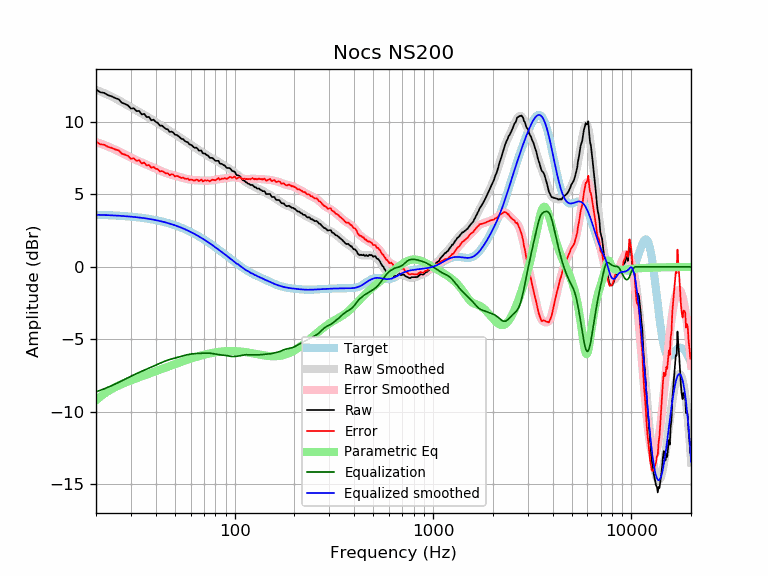

The data file committed next to this chart (first rows):
frequency, raw, error, smoothed, error_smoothed, equalization, parametric_eq, equalized_raw, equalized_smoothed, target
20, 12.24, 8.65, 12.21, 8.61, -8.61, -9.21, 3.63, 3.59, 3.59
21, 12.04, 8.45, 12.09, 8.51, -8.51, -8.96, 3.53, 3.58, 3.58
22, 11.99, 8.42, 11.98, 8.40, -8.40, -8.75, 3.59, 3.57, 3.57
23, 11.84, 8.27, 11.86, 8.30, -8.30, -8.57, 3.54, 3.56, 3.56
24, 11.75, 8.20, 11.74, 8.19, -8.19, -8.42, 3.57, 3.55, 3.55
25, 11.64, 8.10, 11.62, 8.08, -8.08, -8.29, 3.56, 3.54, 3.54
26, 11.56, 8.03, 11.49, 7.96, -7.96, -8.18, 3.59, 3.53, 3.53
27, 11.31, 7.80, 11.36, 7.85, -7.85, -8.08, 3.46, 3.51, 3.51
28, 11.23, 7.74, 11.24, 7.74, -7.74, -7.99, 3.49, 3.50, 3.50
29, 11.13, 7.65, 11.12, 7.64, -7.64, -7.90, 3.50, 3.48, 3.48
30, 10.91, 7.45, 11.00, 7.54, -7.54, -7.82, 3.38, 3.46, 3.46
31, 10.93, 7.49, 10.89, 7.44, -7.44, -7.75, 3.49, 3.44, 3.44
32, 10.74, 7.31, 10.78, 7.35, -7.35, -7.68, 3.38, 3.42, 3.42
33, 10.75, 7.35, 10.68, 7.27, -7.27, -7.61, 3.48, 3.40, 3.40
34, 10.51, 7.13, 10.58, 7.19, -7.19, -7.55, 3.31, 3.38, 3.38
35, 10.55, 7.19, 10.48, 7.12, -7.12, -7.48, 3.43, 3.36, 3.36
36, 10.33, 6.99, 10.38, 7.05, -7.05, -7.42, 3.28, 3.33, 3.33
37, 10.33, 7.03, 10.28, 6.97, -6.97, -7.36, 3.36, 3.31, 3.31
38, 10.11, 6.83, 10.19, 6.90, -6.90, -7.30, 3.20, 3.28, 3.28
39, 10.15, 6.89, 10.09, 6.84, -6.84, -7.25, 3.31, 3.25, 3.25
40, 9.99, 6.77, 9.99, 6.77, -6.77, -7.19, 3.23, 3.22, 3.22
41, 9.93, 6.73, 9.89, 6.70, -6.70, -7.14, 3.22, 3.19, 3.19
42, 9.73, 6.57, 9.80, 6.64, -6.64, -7.09, 3.09, 3.16, 3.16
43, 9.74, 6.61, 9.71, 6.58, -6.58, -7.03, 3.16, 3.13, 3.13
44, 9.62, 6.53, 9.62, 6.52, -6.52, -6.98, 3.10, 3.09, 3.09
45, 9.51, 6.45, 9.53, 6.47, -6.47, -6.93, 3.03, 3.06, 3.06
46, 9.48, 6.46, 9.45, 6.43, -6.43, -6.89, 3.05, 3.02, 3.02
47, 9.30, 6.32, 9.37, 6.39, -6.39, -6.84, 2.91, 2.99, 2.99
48, 9.32, 6.38, 9.30, 6.35, -6.35, -6.79, 2.97, 2.95, 2.95
49, 9.27, 6.36, 9.22, 6.32, -6.32, -6.75, 2.96, 2.91, 2.91
50, 9.10, 6.24, 9.15, 6.28, -6.28, -6.71, 2.82, 2.87, 2.87
51, 9.10, 6.27, 9.07, 6.25, -6.25, -6.66, 2.85, 2.82, 2.82
52, 9.02, 6.24, 9.00, 6.22, -6.22, -6.62, 2.80, 2.78, 2.78
53, 8.91, 6.18, 8.93, 6.19, -6.19, -6.58, 2.73, 2.74, 2.74
54, 8.82, 6.13, 8.85, 6.16, -6.16, -6.54, 2.66, 2.69, 2.69
55, 8.81, 6.16, 8.78, 6.13, -6.13, -6.50, 2.68, 2.65, 2.65
56, 8.69, 6.08, 8.70, 6.10, -6.10, -6.47, 2.59, 2.60, 2.60
57, 8.62, 6.06, 8.63, 6.07, -6.07, -6.43, 2.55, 2.55, 2.55
58, 8.60, 6.09, 8.56, 6.05, -6.05, -6.39, 2.55, 2.51, 2.51
59, 8.45, 5.99, 8.49, 6.03, -6.03, -6.36, 2.42, 2.46, 2.46
60, 8.42, 6.01, 8.42, 6.01, -6.01, -6.33, 2.41, 2.41, 2.41
61, 8.37, 6.01, 8.36, 6.00, -6.00, -6.30, 2.37, 2.36, 2.36
62, 8.26, 5.95, 8.29, 5.99, -5.99, -6.27, 2.27, 2.31, 2.31
63, 8.21, 5.95, 8.23, 5.98, -5.98, -6.24, 2.23, 2.26, 2.26
64, 8.22, 6.01, 8.18, 5.97, -5.97, -6.21, 2.25, 2.21, 2.21
65, 8.15, 6.00, 8.12, 5.97, -5.97, -6.18, 2.18, 2.15, 2.15
66, 8.01, 5.91, 8.06, 5.96, -5.96, -6.15, 2.05, 2.10, 2.10
67, 8.01, 5.97, 8.01, 5.96, -5.96, -6.13, 2.06, 2.05, 2.05
68, 8.01, 6.02, 7.95, 5.95, -5.95, -6.10, 2.06, 1.99, 1.99
69, 7.83, 5.89, 7.89, 5.95, -5.95, -6.08, 1.88, 1.94, 1.94
70, 7.81, 5.92, 7.83, 5.95, -5.95, -6.06, 1.87, 1.89, 1.89
71, 7.81, 5.98, 7.78, 5.94, -5.94, -6.04, 1.87, 1.83, 1.83
72, 7.71, 5.93, 7.72, 5.94, -5.94, -6.02, 1.77, 1.78, 1.78
73, 7.69, 5.97, 7.67, 5.94, -5.94, -6.00, 1.75, 1.73, 1.73
74, 7.61, 5.94, 7.62, 5.94, -5.94, -5.98, 1.67, 1.67, 1.67
75, 7.51, 5.90, 7.57, 5.95, -5.95, -5.96, 1.56, 1.62, 1.62
76, 7.51, 5.95, 7.52, 5.96, -5.96, -5.95, 1.55, 1.56, 1.56
77, 7.51, 6.00, 7.48, 5.97, -5.97, -5.93, 1.54, 1.51, 1.51
78, 7.46, 6.01, 7.44, 5.98, -5.98, -5.92, 1.48, 1.45, 1.45
79, 7.39, 5.99, 7.40, 6.00, -6.00, -5.90, 1.39, 1.40, 1.40
... 553 more rows
